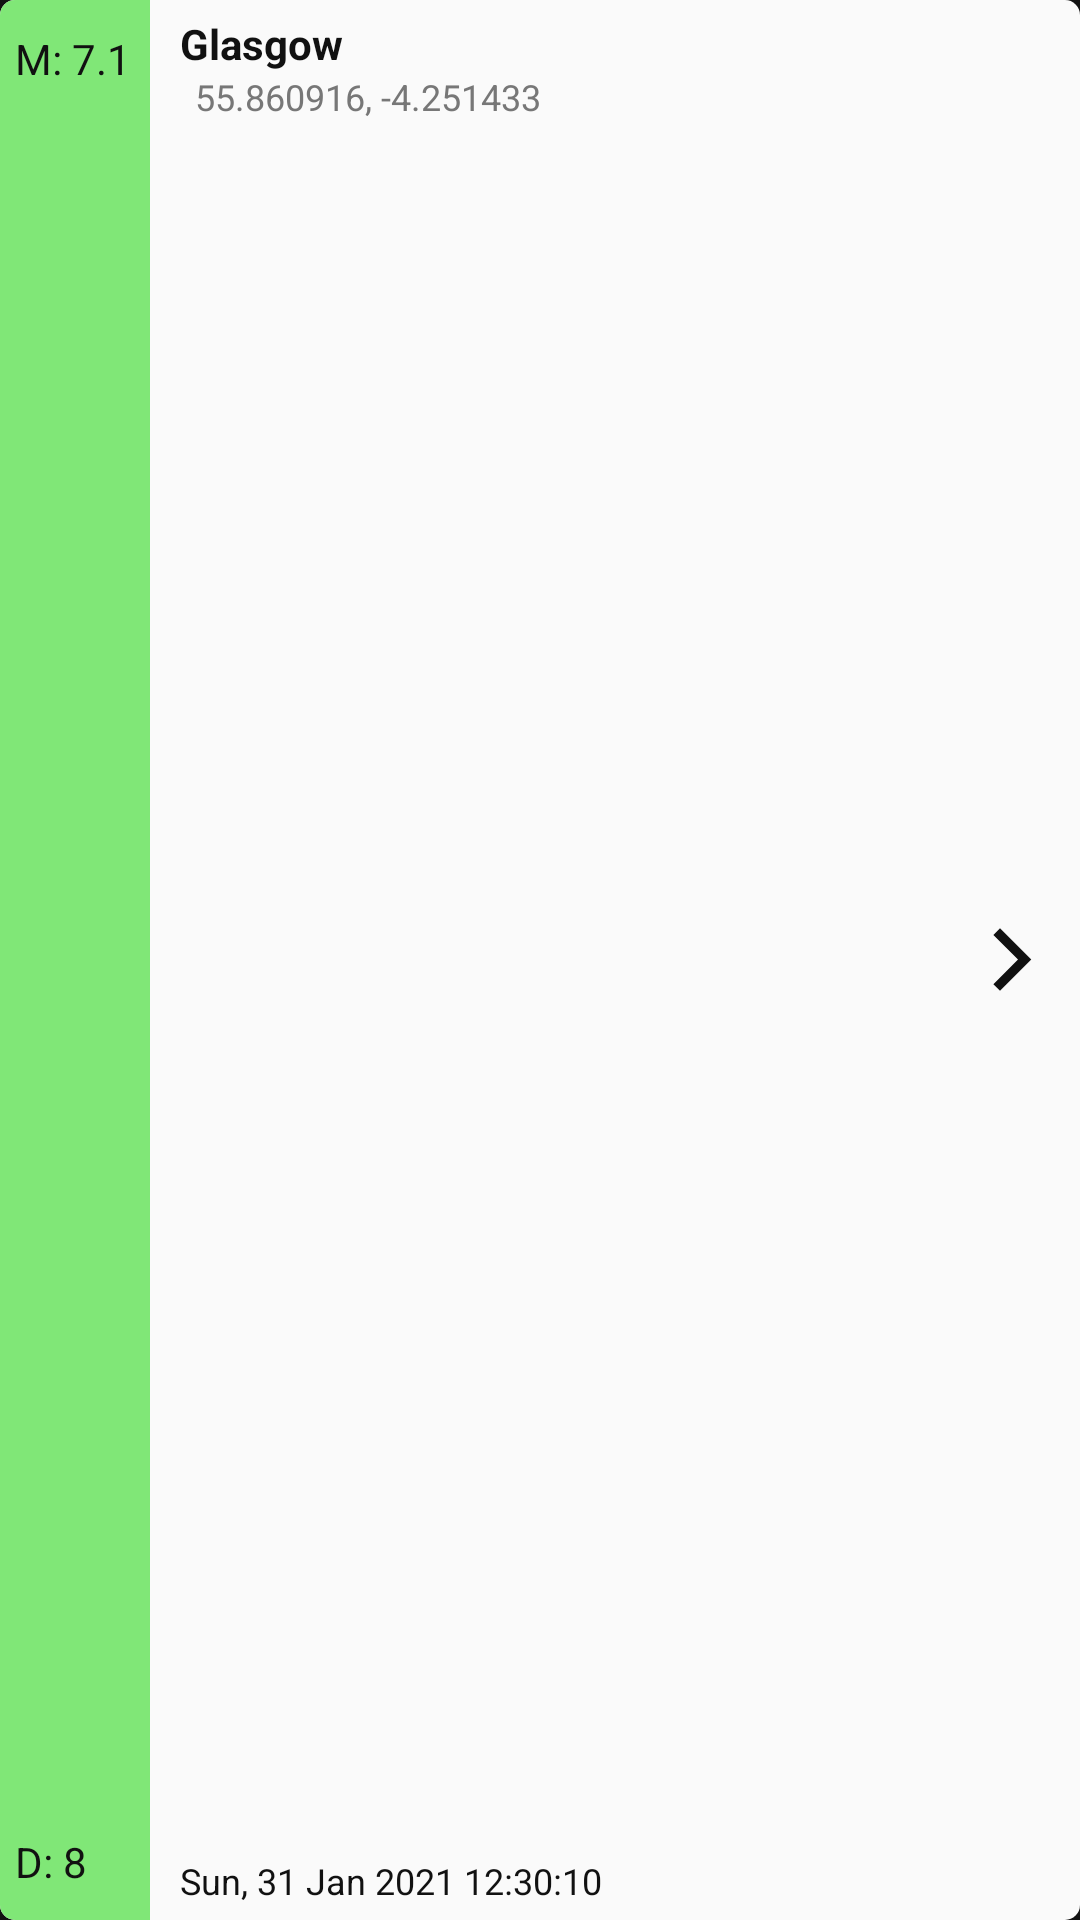

The Android layout XML behind this screen, and the referenced resources:
<!-- AndroidManifest.xml: application theme AppTheme -->
<!-- res/layout/main_list_item.xml -->
<?xml version="1.0" encoding="utf-8"?>
<RelativeLayout xmlns:android="http://schemas.android.com/apk/res/android"
    android:id="@+id/main_list_item"
    android:layout_width="match_parent"
    android:layout_height="65dp"
    android:layout_margin="1dp"
    android:background="@drawable/back_main_list_item">

    <ImageView
        android:id="@+id/mli_img_open"
        style="@style/EQuakeIcons"
        android:layout_width="wrap_content"
        android:layout_height="wrap_content"
        android:layout_alignParentEnd="true"
        android:layout_centerVertical="true"
        android:layout_marginEnd="10dp"
        android:src="@drawable/ic_arrow_open" />

    <TextView
        android:id="@+id/mli_text_depth"
        android:layout_width="wrap_content"
        android:layout_height="wrap_content"
        android:layout_alignParentStart="true"
        android:layout_alignParentBottom="true"
        android:layout_marginStart="5dp"
        android:layout_marginBottom="10dp"
        android:maxLength="6"
        android:text="@string/placeholder_depth" />

    <TextView
        android:id="@+id/mli_text_location"
        android:layout_width="wrap_content"
        android:layout_height="wrap_content"
        android:textStyle="bold"
        android:layout_alignParentStart="true"
        android:layout_alignParentTop="true"
        android:layout_marginStart="60dp"
        android:layout_marginTop="5dp"
        android:text="@string/placeholder_location" />

    <TextView
        android:id="@+id/mli_text_coordinates"
        style="@style/EQuakeMinor"
        android:layout_width="wrap_content"
        android:layout_height="wrap_content"
        android:layout_below="@+id/mli_text_location"
        android:layout_alignParentStart="true"
        android:layout_marginStart="65dp"
        android:text="@string/placeholder_coordinates" />

    <TextView
        android:id="@+id/mli_text_time"
        android:layout_width="wrap_content"
        android:layout_height="wrap_content"
        android:layout_alignParentStart="true"
        android:layout_alignParentBottom="true"
        android:layout_marginStart="60dp"
        android:layout_marginBottom="5dp"
        android:text="@string/placeholder_date"
        android:textSize="12sp" />

    <TextView
        android:id="@+id/mli_text_magnitude"
        android:layout_width="wrap_content"
        android:layout_height="wrap_content"
        android:layout_alignParentStart="true"
        android:layout_alignParentTop="true"
        android:layout_marginStart="5dp"
        android:layout_marginTop="10dp"
        android:maxLength="6"
        android:text="@string/placeholder_magnitude" />

</RelativeLayout>
<!-- resources referenced by this layout -->
<resources>
  <!-- drawable back_main_list_item: vector/xml drawable (drawable, 2886 chars, omitted) -->
  <!-- drawable ic_arrow_open (drawable) -->
  <vector xmlns:android="http://schemas.android.com/apk/res/android"
      android:width="25dp"
      android:height="25dp"
      android:tint="?attr/colorControlNormal"
      android:viewportWidth="24"
      android:viewportHeight="24">
      
      <path
          android:fillColor="@color/color_text_black"
          android:pathData="M5.88,4.12L13.76,12l-7.88,7.88L8,22l10,-10L8,2z" />
  </vector>
  <string name="placeholder_coordinates">55.860916, -4.251433</string>
  <string name="placeholder_date">Sun, 31 Jan 2021 12:30:10</string>
  <string name="placeholder_depth">D: 8</string>
  <string name="placeholder_location">Glasgow</string>
  <string name="placeholder_magnitude">M: 7.1</string>
  <style name="EQuakeIcons">
          <item name="android:tint">@color/color_text_black</item>
      </style>
  <style name="EQuakeMinor" parent="Widget.AppCompat.TextView">
          <item name="android:textSize">12sp</item>
          <item name="android:textColor">@color/color_text_grey</item>
      </style>
  <style name="AppTheme" parent="Theme.MaterialComponents.NoActionBar">
          
          <item name="colorPrimary">@color/color_primary</item>
          <item name="colorPrimaryVariant">@color/color_primary_dark</item>
          <item name="colorOnPrimary">@color/color_text_white</item>
          
          <item name="android:textColor">@color/color_text_black</item>
          <item name="fontFamily">@font/roboto_family</item>
          
          <item name="android:statusBarColor">@color/color_primary_dark</item>
      </style>
  <color name="color_text_black">#111111</color>
  <color name="color_text_grey">#777</color>
  <color name="color_primary">#258498</color>
  <color name="color_primary_dark">#212F59</color>
  <color name="color_text_white">#eeeeee</color>
</resources>
